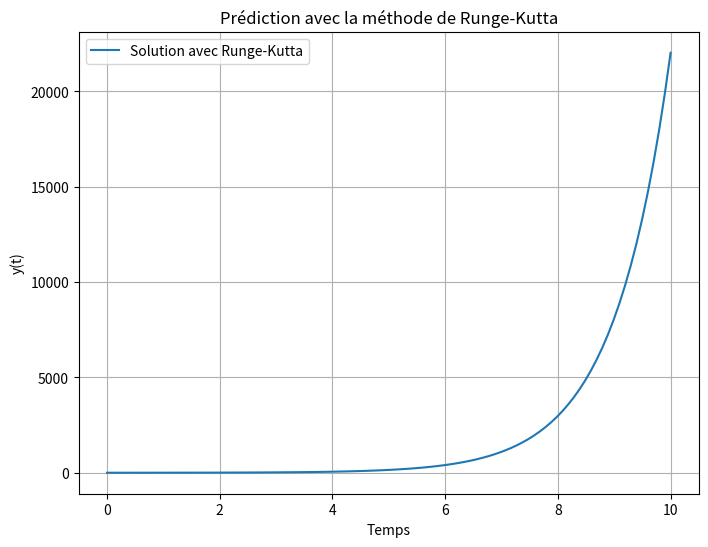

This figure's Python source:
import numpy as np
from scipy.integrate import odeint
import matplotlib.pyplot as plt

# Hypothétique équation différentielle pour illustrer
def model(y, t):
    dydt = y  # Simplification: y' = y
    return dydt

# Paramètres
y0 = 1.0  # Condition initiale
t = np.linspace(0, 10, 100)  # Temps

# Résolution de l'ODE avec la méthode de Runge-Kutta
sol = odeint(model, y0, t)

# Affichage des résultats
plt.figure(figsize=(8, 6))
plt.plot(t, sol, label='Solution avec Runge-Kutta')
plt.xlabel('Temps')
plt.ylabel('y(t)')
plt.title('Prédiction avec la méthode de Runge-Kutta')
plt.legend()
plt.grid(True)
plt.show()
